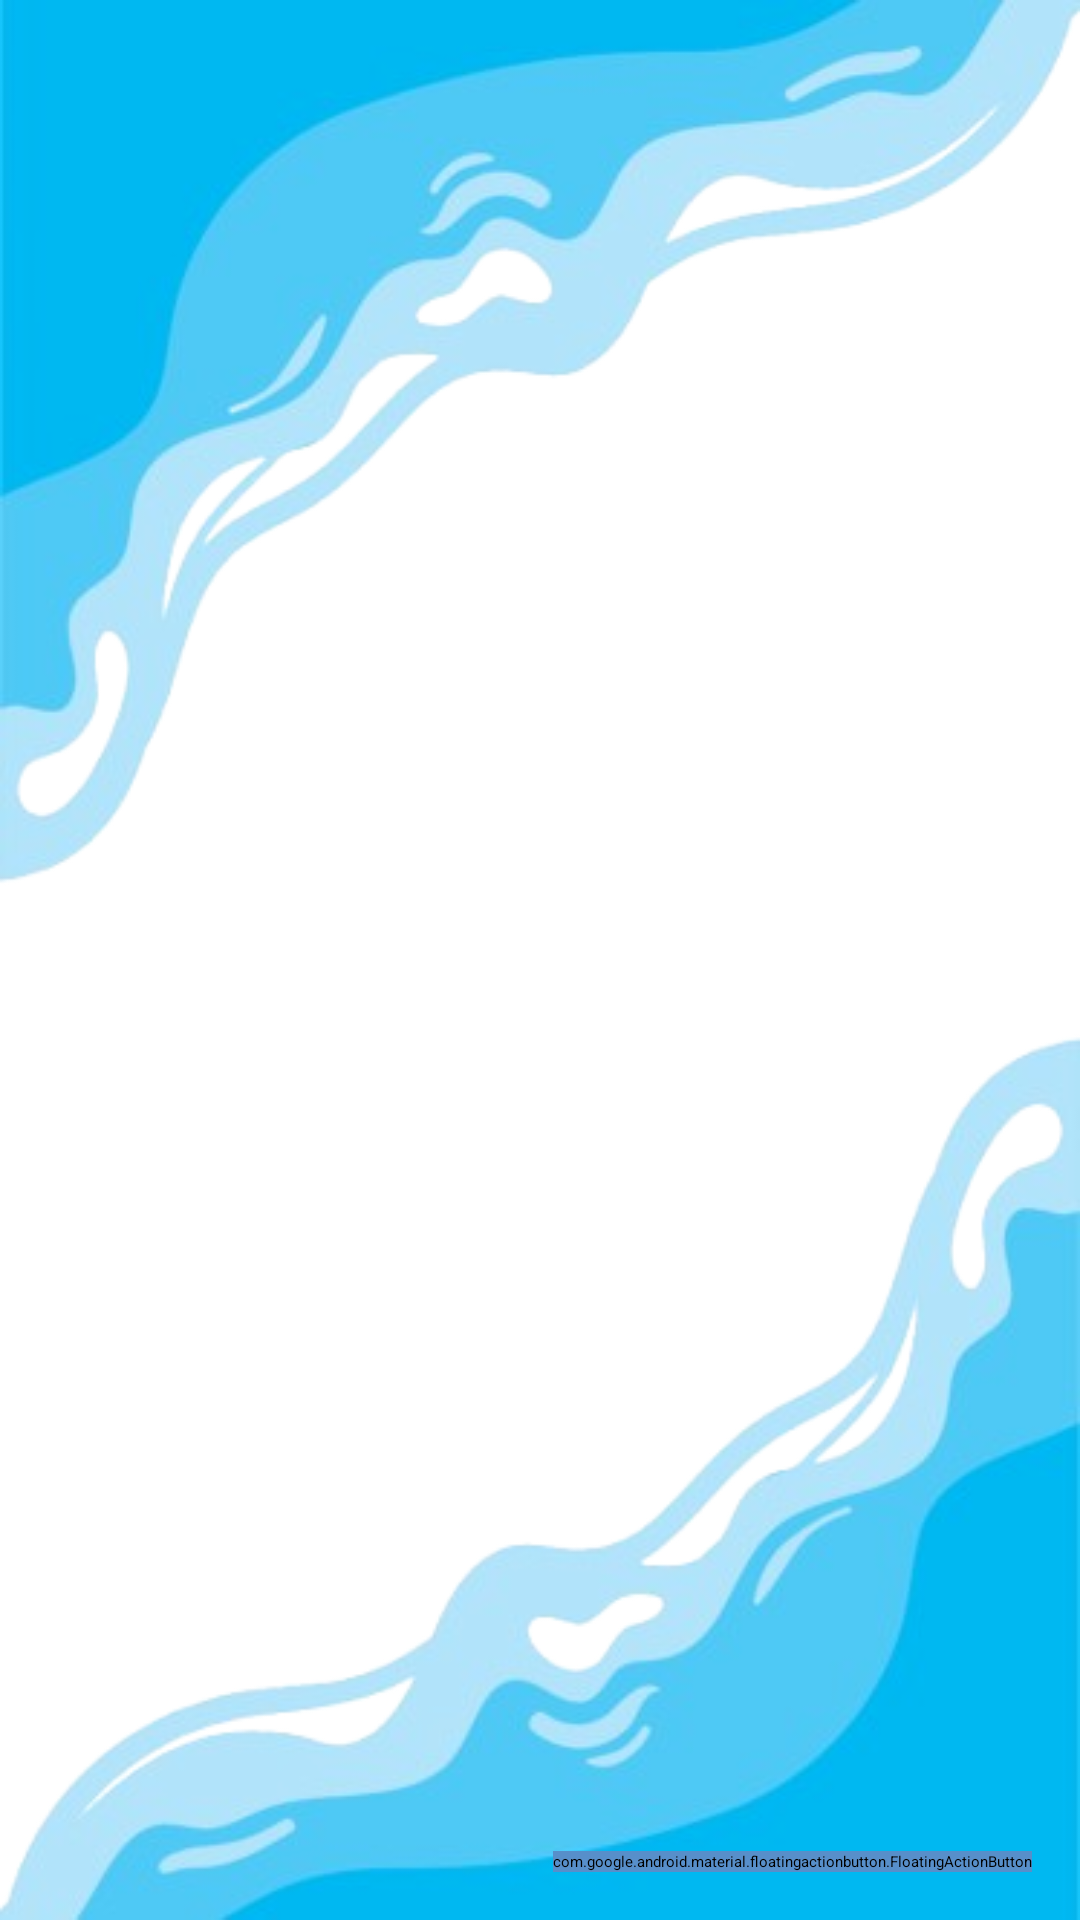

This screen was rendered from an Android layout file. Write that file and the resources it references.
<!-- AndroidManifest.xml: application theme Theme.Laundry -->
<!-- res/layout/activity_data_cabang.xml -->
<?xml version="1.0" encoding="utf-8"?>
<androidx.constraintlayout.widget.ConstraintLayout xmlns:android="http://schemas.android.com/apk/res/android"
    xmlns:app="http://schemas.android.com/apk/res-auto"
    xmlns:tools="http://schemas.android.com/tools"
    android:id="@+id/main"
    android:layout_width="match_parent"
    android:layout_height="match_parent"
    android:background="@drawable/desain"
    tools:context=".cabang.Data_cabang">

    <androidx.recyclerview.widget.RecyclerView
        android:id="@+id/rv_data_cabang"
        android:layout_width="match_parent"
        android:layout_height="match_parent"
        tools:listitem="@layout/card_data_cabang">
    </androidx.recyclerview.widget.RecyclerView>

    <RelativeLayout
        android:layout_width="match_parent"
        android:layout_height="match_parent">
        <com.google.android.material.floatingactionbutton.FloatingActionButton
            android:id="@+id/bt_data_cabang_tambah"
            android:layout_width="wrap_content"
            android:layout_height="wrap_content"
            android:src="@drawable/tam"
            android:backgroundTint="#578FCA"
            android:layout_alignParentEnd="true"
            android:layout_alignParentBottom="true"
            android:layout_marginEnd="16dp"
            android:contentDescription="+"
            android:layout_marginBottom="16dp"/>
    </RelativeLayout>





</androidx.constraintlayout.widget.ConstraintLayout>
<!-- res/layout/card_data_cabang.xml (included above) -->
<?xml version="1.0" encoding="utf-8"?>
<androidx.cardview.widget.CardView xmlns:android="http://schemas.android.com/apk/res/android"
    xmlns:app="http://schemas.android.com/apk/res-auto"
    android:layout_width="match_parent"
    android:layout_height="wrap_content"
    android:layout_margin="10dp"
    app:cardCornerRadius="15dp"
    android:id="@+id/card_cabang"
    app:cardElevation="5dp">

    <LinearLayout
        android:layout_width="match_parent"
        android:layout_height="wrap_content"
        android:orientation="vertical"
        android:padding="10dp">

        <LinearLayout
            android:layout_width="match_parent"
            android:layout_height="match_parent"
            android:orientation="horizontal"
            android:background="@drawable/rounded">

            <TextView
                android:id="@+id/tv_id_label_cabang"
                android:layout_width="wrap_content"
                android:layout_height="wrap_content"
                android:text="@string/card_data_cabang_id"
                android:textColor="@android:color/white"
                android:textStyle="bold"
                android:padding="10dp"
                android:paddingStart="10dp"
                android:paddingTop="5dp"/>

            <TextView
                android:id="@+id/tv_id_cabang"
                android:layout_width="wrap_content"
                android:layout_height="wrap_content"
                android:text="-"
                android:textColor="@android:color/white"
                android:textAppearance="@style/TextAppearance.AppCompat"
                android:layout_marginStart="10dp">

            </TextView>
        </LinearLayout>

        <LinearLayout
            android:layout_width="match_parent"
            android:layout_height="match_parent"
            android:orientation="horizontal">

            
            <TextView
                android:id="@+id/tv_label_nama_cabang"
                android:layout_width="wrap_content"
                android:layout_height="wrap_content"
                android:text="@string/card_data_cabang_nama"
                android:textStyle="bold"
                android:padding="10dp"
                android:textSize="16sp"
                android:textColor="?attr/colorOnSurface"/>

            <TextView
                android:id="@+id/tv_nama_cabang"
                android:layout_width="wrap_content"
                android:layout_height="wrap_content"
                android:text="-"
                android:textSize="16sp"
                android:textAppearance="@style/TextAppearance.AppCompat"
                android:textColor="?attr/colorOnSurface"
                android:layout_marginStart="10dp"/>
        </LinearLayout>

        <LinearLayout
            android:layout_width="match_parent"
            android:layout_height="match_parent"
            android:orientation="horizontal">

            <TextView
                android:id="@+id/tv_label_alamat"
                android:layout_width="wrap_content"
                android:layout_height="wrap_content"
                android:text="@string/card_data_cabang_alamat"
                android:textSize="16sp"
                android:textStyle="bold"
                android:padding="10dp"
                android:textColor="?attr/colorOnSurface"/>

            <TextView
                android:id="@+id/tv_alamat"
                android:layout_width="wrap_content"
                android:layout_height="wrap_content"
                android:text="-"
                android:textSize="16sp"
                android:textColor="?attr/colorOnSurface"
                android:textAppearance="@style/TextAppearance.AppCompat"
                android:layout_marginStart="10dp"/>



        </LinearLayout>

    </LinearLayout>

</androidx.cardview.widget.CardView>
<!-- resources referenced by this layout -->
<resources>
  <!-- drawable desain: png bitmap (drawable, 130931 bytes) -->
  <!-- drawable rounded (drawable) -->
  <?xml version="1.0" encoding="utf-8"?>
  <shape xmlns:android="http://schemas.android.com/apk/res/android"
      android:shape="rectangle">
      <solid android:color="#6E85B7"/>
      <corners android:radius="15dp"/>
  </shape>
  <string name="card_data_cabang_alamat">Address</string>
  <string name="card_data_cabang_id">ID</string>
  <string name="card_data_cabang_nama">Branch Store</string>
</resources>
